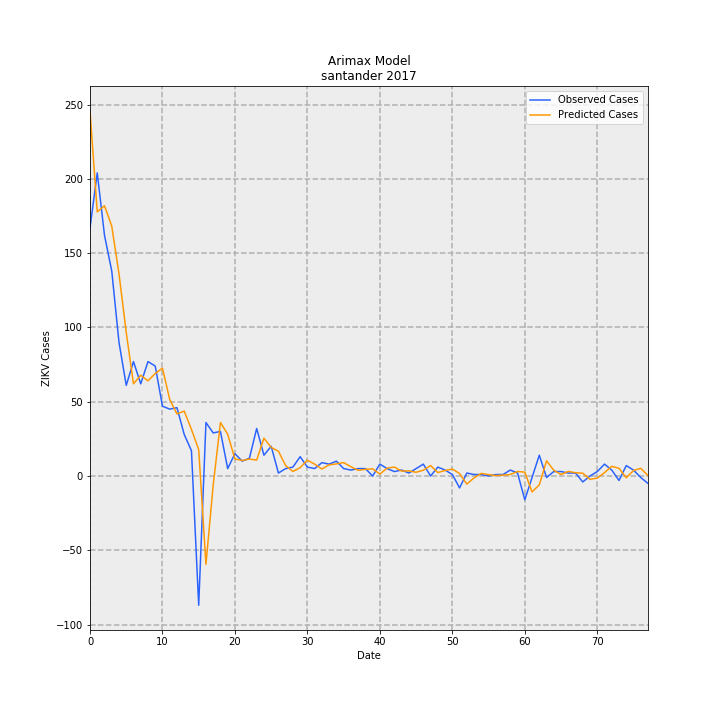

Data behind this chart, as committed beside it:
, Observed Cases, Predicted Cases, error
0, 167, 245.6, 78.56
1, 204.0, 177.7, -26.25
2, 162.0, 181.9, 19.89
3, 138.0, 168.2, 30.2
4, 90.0, 136.1, 46.13
5, 61.0, 96.63, 35.63
6, 77.0, 62.07, -14.93
7, 62, 67.81, 5.809
8, 77.0, 64.04, -12.96
9, 74.0, 68.99, -5.014
10, 47, 72.59, 25.59
11, 45.0, 51.45, 6.454
12, 46.0, 41.79, -4.208
13, 28, 43.69, 15.69
14, 17.0, 31.32, 14.32
15, -87.0, 17.77, 104.8
16, 36.0, -59.44, -95.44
17, 29.0, -6.074, -35.07
18, 30.0, 36.01, 6.011
19, 5.0, 28.11, 23.11
20, 15.0, 11.49, -3.511
21, 10.0, 10.45, 0.4452
22, 12.0, 11.42, -0.5817
23, 32.0, 10.71, -21.29
24, 14, 25.44, 11.44
25, 20.0, 19.24, -0.7579
26, 2.0, 16.66, 14.66
27, 5.0, 7.044, 2.044
28, 6.0, 3.064, -2.936
29, 13.0, 5.644, -7.356
30, 6.0, 10.65, 4.654
31, 5.0, 7.996, 2.996
32, 9.0, 4.704, -4.296
33, 8.0, 7.518, -0.4816
34, 10.0, 8.158, -1.842
35, 5.0, 9.017, 4.017
36, 4.0, 6.247, 2.247
37, 5.0, 3.849, -1.151
38, 5.0, 4.484, -0.5157
39, 0.0, 4.858, 4.858
40, 8.0, 1.34, -6.66
41, 5.0, 5.283, 0.2826
42, 3.0, 6.033, 3.033
43, 4.0, 3.263, -0.7368
44, 2.0, 3.473, 1.473
45, 5.0, 2.513, -2.487
46, 8.0, 3.899, -4.101
47, 0.0, 7.051, 7.051
48, 6.0, 2.306, -3.694
49, 4.0, 3.739, -0.2613
50, 1.0, 4.705, 3.705
51, -8.0, 1.662, 9.662
52, 2.0, -5.444, -7.444
53, 1.0, -1.24, -2.24
54, 1.0, 1.763, 0.7626
55, 0.0, 0.9098, 0.9098
56, 1.0, 0.2688, -0.7312
57, 1.0, 0.6411, -0.3589
58, 4.0, 1.017, -2.983
59, 2.0, 3.047, 1.047
... 18 more rows
